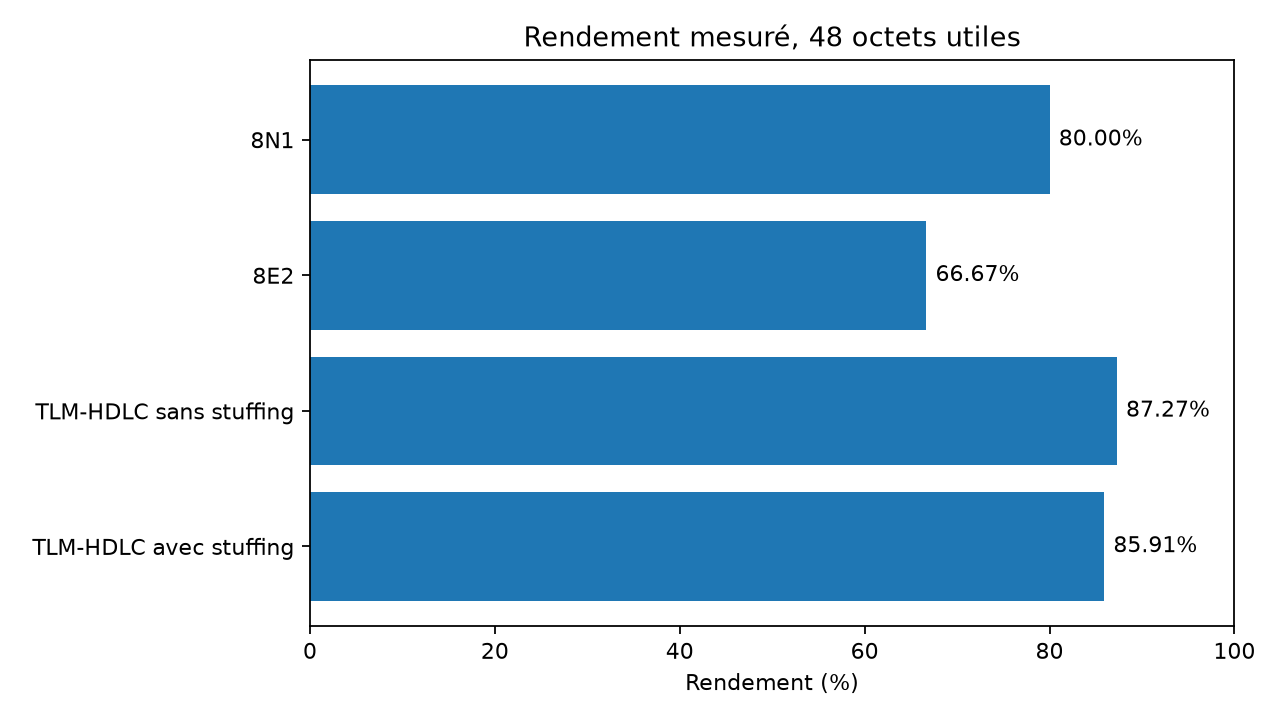

The file beside this chart, header and first rows:
format; bits_utiles; bits_emis; theorique_pct; mesure_pct
8N1; 384; 480; 80.0; 80.0
8E2; 384; 576; 66.67; 66.67
TLM-HDLC sans stuffing; 384; 440; 87.27; 87.27
TLM-HDLC avec stuffing; 384; 447; ; 85.91
